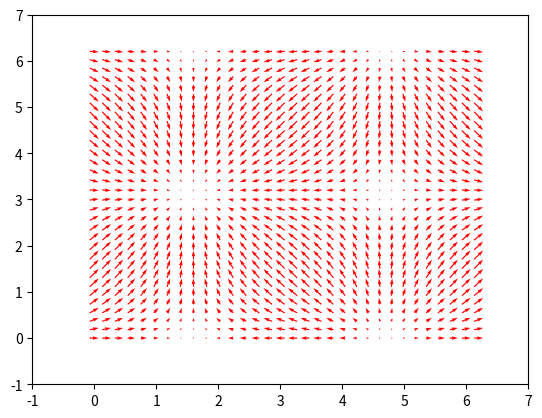

Here is the Python script that generated this plot:
import numpy as np
from matplotlib import pyplot as plt
from matplotlib import animation

X, Y = np.mgrid[:2*np.pi:0.2,:2*np.pi:0.2]
U = np.cos(X)
V = np.sin(Y)

fig, ax = plt.subplots(1,1)
Q = ax.quiver(X, Y, U, V, pivot='mid', color='r', units='inches')

ax.set_xlim(-1, 7)
ax.set_ylim(-1, 7)

def update_quiver(num, Q, X, Y):
    """updates the horizontal and vertical vector components by a
    fixed increment on each frame
    """

    U = np.cos(X + num*0.1)
    V = np.sin(Y + num*0.1)

    Q.set_UVC(U,V)

    return Q,

# you need to set blit=False, or the first set of arrows never gets
# cleared on subsequent frames
anim = animation.FuncAnimation(fig, update_quiver, fargs=(Q, X, Y),
                               interval=100, blit=False)

plt.show()